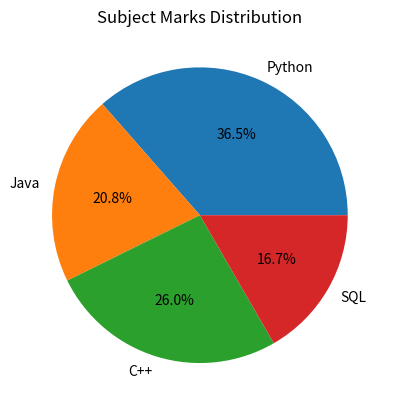

This chart was generated by the following Python code:
import matplotlib.pyplot as plt

subjects = ['Python', 'Java', 'C++', 'SQL']
marks = [35, 20, 25, 16]
plt.pie(marks, labels = subjects, autopct = "%1.1f%%")
plt.title("Subject Marks Distribution")
plt.show()
